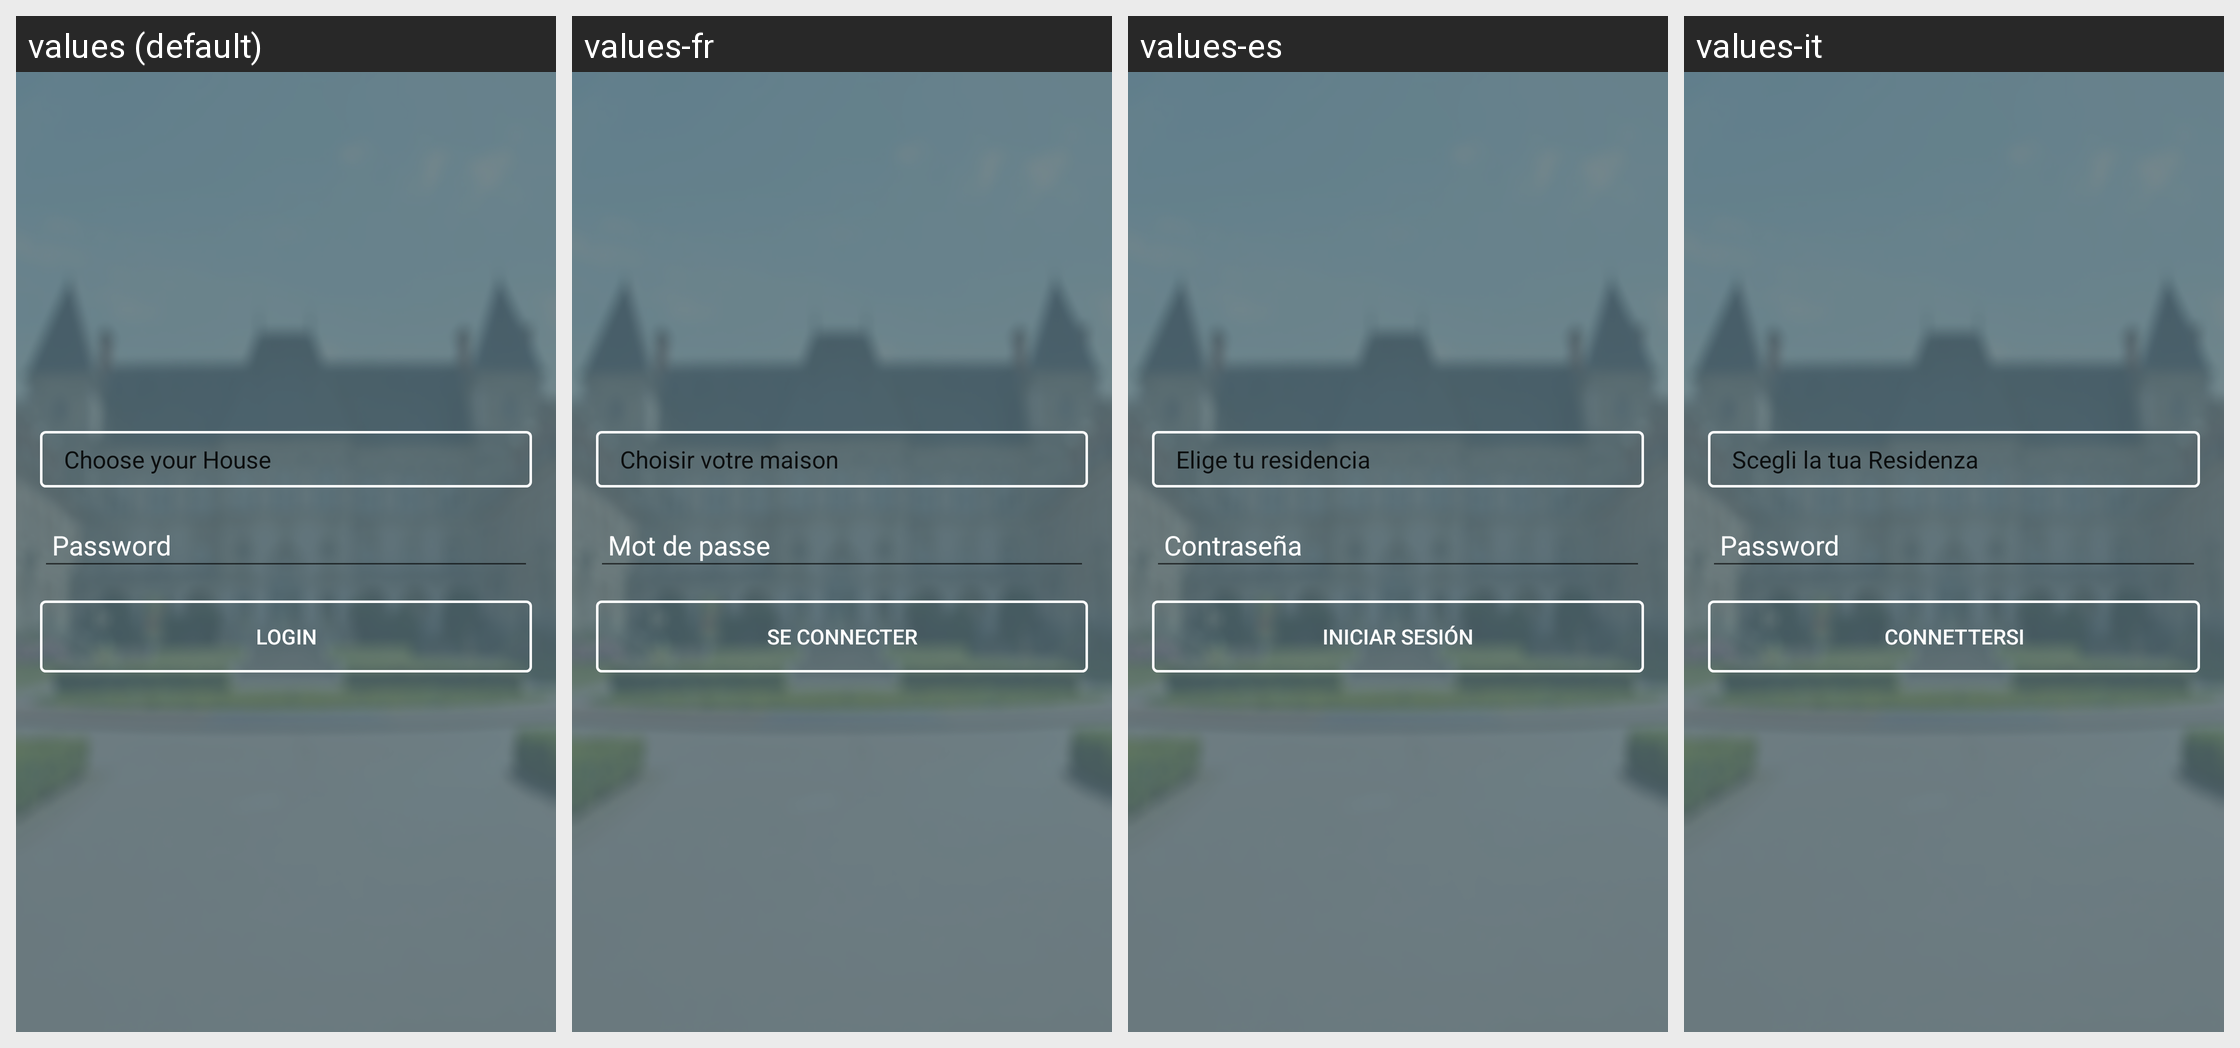

The same Android screen rendered under several of its app's locales, left to right. List the strings drawn on it with the default value and each locale's translation.
Android screen res/layout/activity_maison_admin_login.xml rendered under 4 locales, left to right: values (default), values-fr, values-es, values-it. Device: Nexus 5 (rendered at 1080×1920; each locale shown at half size, 540×960, under a caption strip naming it); theme AppTheme.
Other locales in the repository, not shown: values-de.
Strings drawn on this screen, with the default value and each locale's value (text and hints the layout hard-codes, and strings that could not be matched under every locale, appear in the picture but are not listed):

maison_prompt
  values: Choose your House
  values-fr: Choisir votre maison
  values-es: Elige tu residencia
  values-it: Scegli la tua Residenza

login
  values: Login
  values-fr: Se connecter
  values-es: Iniciar sesión
  values-it: Connettersi
